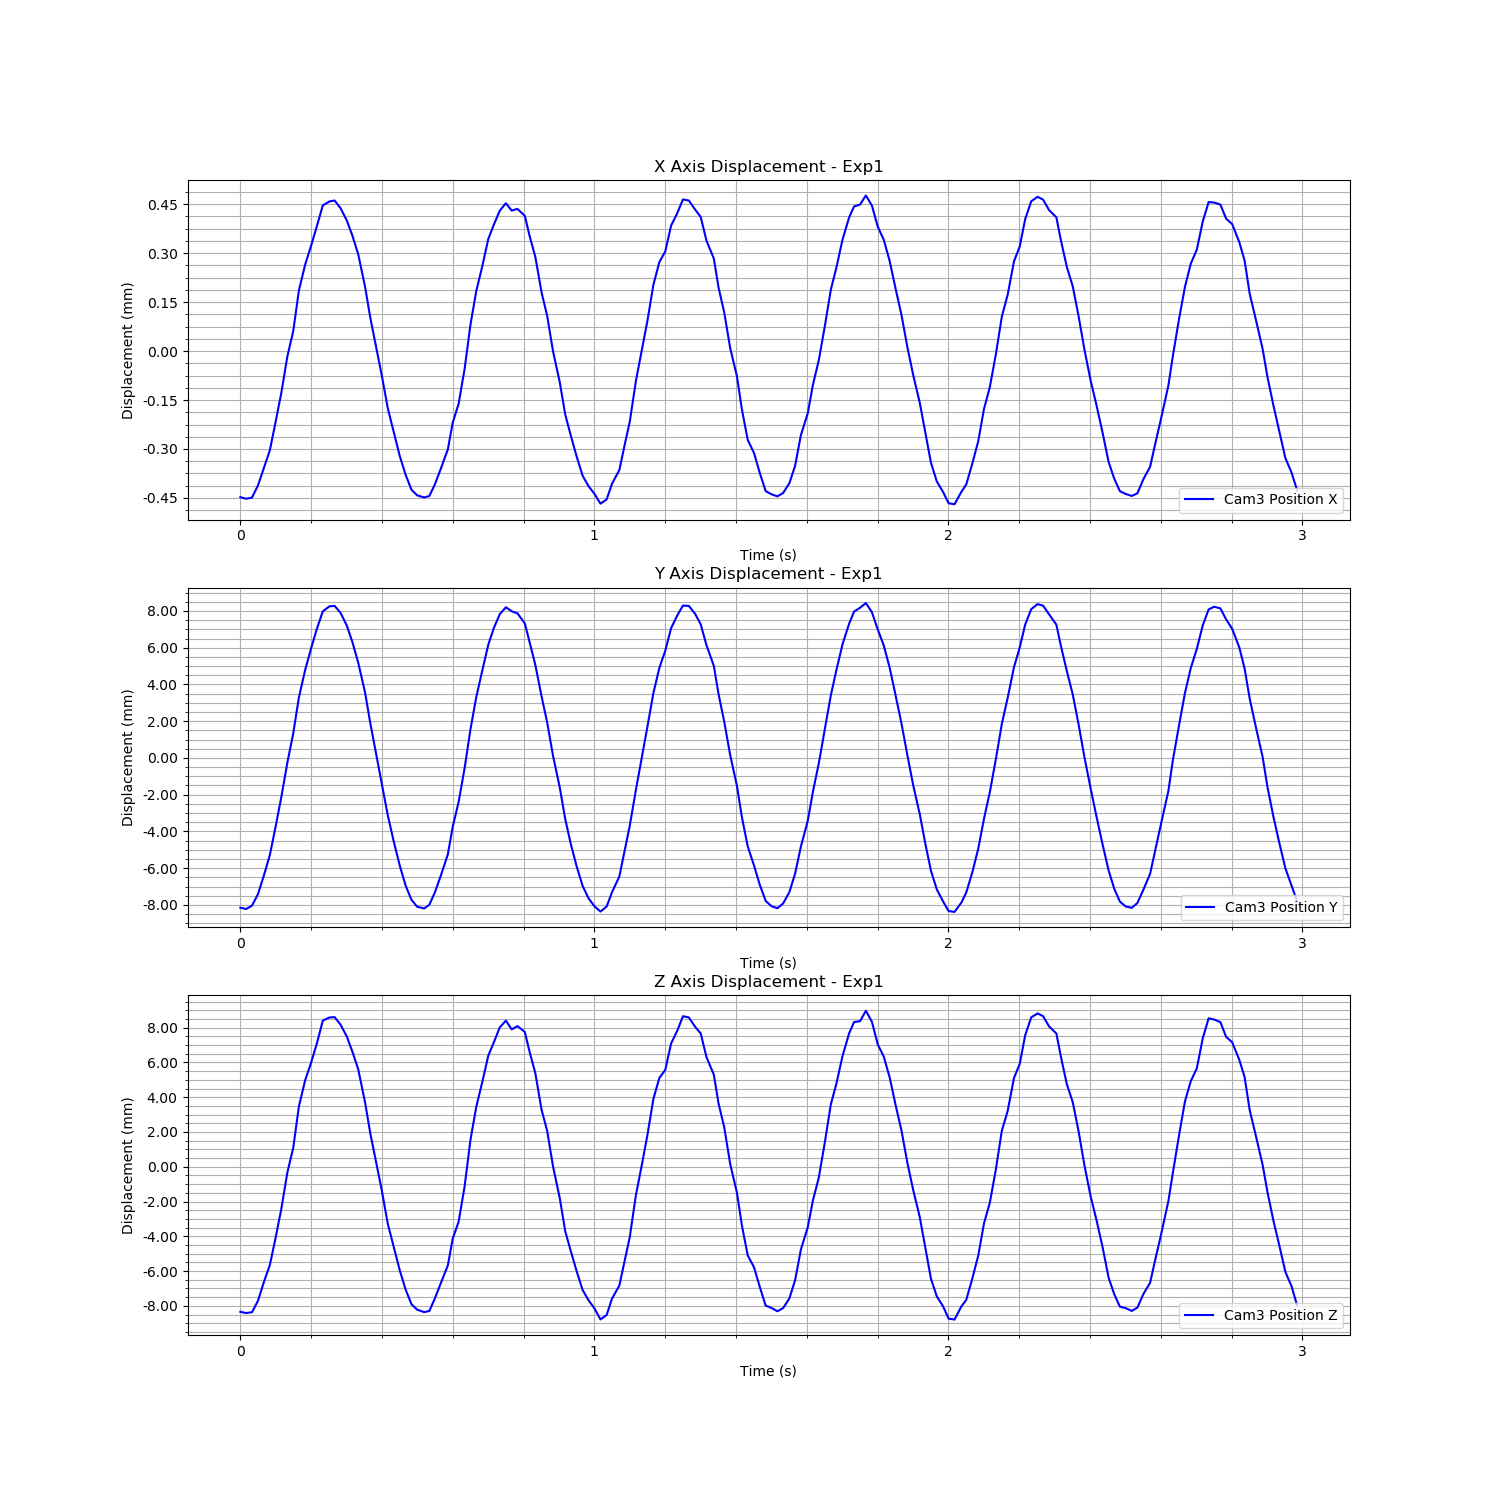

Values plotted in this chart, from the file beside it:
Time (s), Cam3 Fiducial ID, Cam3 Position X, Cam3 Position Y, Cam3 Position Z, Cam3 Rotation X, Cam3 Rotation Y, Cam3 Rotation Z, Cam3 Rotation W
1726274593, 0, -0.0004584, -0.008328, -0.008577, -0.01222, 0.0002201, 0.0004947, 0.9999
1726274593, 0, -0.0004632, -0.008402, -0.008643, -0.0173, -0.001437, 0.0007267, 0.9998
1726274594, 0, -0.0004597, -0.00822, -0.008598, -0.01936, -0.002555, 0.0008058, 0.9998
1726274594, 0, -0.0004228, -0.007594, -0.007944, -0.021, -0.002848, 0.001074, 0.9998
1726274594, 0, -0.0003693, -0.006593, -0.006874, -0.02217, -0.00041, 0.001017, 0.9998
1726274594, 0, -0.0003145, -0.005458, -0.005877, -0.02028, -0.003505, 0.0008837, 0.9998
1726274594, 0, -0.0002311, -0.003975, -0.00438, -0.01833, -0.002545, 0.0009168, 0.9998
1726274594, 0, -0.0001393, -0.002316, -0.002662, -0.01309, -0.001349, 0.000837, 0.9999
1726274594, 0, -2.7133012992969825e-05, -0.0004298, -0.000562, -0.007651, -0.001981, 0.0004818, 1
1726274594, 0, 4.9711857476099205e-05, 0.001144, 0.0008487, -0.003609, -0.0005632, 0.0003203, 1
1726274594, 0, 0.0001751, 0.003121, 0.003246, 0.0007029, 0.001295, 8.215313691520876e-05, 1
1726274594, 0, 0.0002545, 0.004621, 0.004755, 0.007345, 0.001114, -0.0002729, 1
1726274594, 0, 0.0003112, 0.005775, 0.005741, 0.01153, 0.001008, -0.0004183, 0.9999
1726274594, 0, 0.0003723, 0.006855, 0.006865, 0.01616, 0.0004622, -0.0005565, 0.9999
1726274594, 0, 0.0004355, 0.007804, 0.008175, 0.01981, 0.001984, -0.0008951, 0.9998
1726274594, 0, 0.0004475, 0.008077, 0.008354, 0.02336, 0.002178, -0.0009264, 0.9997
1726274594, 0, 0.0004502, 0.0081, 0.008372, 0.02619, 0.001982, -0.001251, 0.9997
1726274594, 0, 0.0004274, 0.007731, 0.00795, 0.02809, 0.003006, -0.001065, 0.9996
1726274594, 0, 0.0003904, 0.007052, 0.007281, 0.03023, 0.001424, -0.001402, 0.9995
1726274594, 0, 0.0003427, 0.006127, 0.006384, 0.0297, 0.002026, -0.001323, 0.9996
1726274594, 0, 0.0002848, 0.004998, 0.005361, 0.02906, 0.003253, -0.001488, 0.9996
1726274594, 0, 0.0001855, 0.003374, 0.003451, 0.02732, 0.002392, -0.001296, 0.9996
1726274594, 0, 9.220835001956899e-05, 0.001734, 0.00171, 0.02691, 0.0006086, -0.00133, 0.9996
1726274594, 0, 4.308281990071465e-06, 0.0001004, 8.578180885211556e-05, 0.02276, 0.0009381, -0.0008844, 0.9997
1726274594, 0, -8.689888329517761e-05, -0.001576, -0.001615, 0.01906, 0.001276, -0.001113, 0.9998
1726274594, 0, -0.0001861, -0.003302, -0.003515, 0.01398, -0.0006004, -0.0003398, 0.9999
1726274594, 0, -0.0002591, -0.004723, -0.004832, 0.008992, 0.000693, -0.0002841, 1
1726274594, 0, -0.0003331, -0.006049, -0.006199, 0.003684, -0.0004699, 0.0001256, 1
1726274594, 0, -0.0003895, -0.00712, -0.007293, -0.003301, 0.001649, 0.0002123, 1
1726274594, 0, -0.0004357, -0.007904, -0.008139, -0.008057, 0.0001568, 0.0003796, 1
1726274594, 0, -0.0004528, -0.008276, -0.008451, -0.01318, -0.0006484, 0.0005125, 0.9999
1726274594, 0, -0.0004593, -0.008371, -0.008591, -0.01779, -0.001974, 0.000792, 0.9998
1726274594, 0, -0.0004547, -0.008173, -0.008528, -0.0218, -0.002806, 0.001035, 0.9998
1726274594, 0, -0.0004196, -0.007502, -0.007811, -0.0214, -0.004347, 0.001118, 0.9998
1726274594, 0, -0.0003714, -0.006584, -0.006929, -0.02037, -0.003149, 0.0009281, 0.9998
1726274594, 0, -0.000312, -0.005429, -0.005908, -0.01939, -0.002827, 0.0009547, 0.9998
1726274594, 0, -0.0002304, -0.00393, -0.004368, -0.0171, -0.002802, 0.0009784, 0.9998
1726274594, 0, -0.0001724, -0.002581, -0.003401, -0.01171, -0.003171, 0.001035, 0.9999
1726274594, 0, -6.60211418144035e-05, -0.0007433, -0.001381, -0.008664, -0.002996, 0.001048, 1
1726274594, 0, 6.990325874085408e-05, 0.001381, 0.001318, -0.002828, -0.001637, 0.0004041, 1
1726274594, 0, 0.0001717, 0.003111, 0.003186, 0.001253, 0.000311, -0.0001002, 1
1726274594, 0, 0.0002504, 0.004607, 0.004671, 0.006942, -0.0001388, -0.0003491, 1
1726274594, 0, 0.0003322, 0.005981, 0.006151, 0.01177, 0.000765, -0.0002905, 0.9999
1726274594, 0, 0.0003763, 0.006893, 0.00692, 0.01633, 0.00103, -0.0006112, 0.9999
1726274594, 0, 0.0004194, 0.00765, 0.007783, 0.02067, 0.0009609, -0.0007316, 0.9998
1726274594, 0, 0.0004419, 0.008026, 0.008175, 0.02492, 0.0007133, -0.0008955, 0.9997
1726274594, 0, 0.0004196, 0.007808, 0.007667, 0.02759, 0.002819, -0.0007246, 0.9996
1726274594, 0, 0.0004246, 0.00769, 0.00786, 0.02822, 0.002209, -0.001111, 0.9996
1726274594, 0, 0.0004032, 0.007146, 0.007517, 0.02994, 0.003292, -0.001316, 0.9995
1726274594, 0, 0.0003408, 0.006097, 0.006358, 0.02961, 0.002542, -0.001308, 0.9996
1726274594, 0, 0.0002779, 0.004891, 0.005151, 0.02982, 0.003941, -0.001491, 0.9995
1726274594, 0, 0.0001691, 0.003175, 0.003048, 0.02828, 0.003652, -0.001035, 0.9996
1726274594, 0, 9.66954400794689e-05, 0.001754, 0.001828, 0.02602, 0.00264, -0.001247, 0.9997
1726274594, 0, -1.1899398730096052e-05, -6.716522295582973e-05, -0.0002185, 0.02247, 0.0008616, -0.0009016, 0.9997
1726274594, 0, -0.0001052, -0.001768, -0.00202, 0.01955, 0.0009962, -0.0007034, 0.9998
1726274594, 0, -0.0002051, -0.003505, -0.003937, 0.01462, -5.095597341284439e-05, -0.0007181, 0.9999
1726274594, 0, -0.0002696, -0.004859, -0.005081, 0.007589, 0.001828, -0.0004649, 1
1726274594, 0, -0.0003336, -0.006079, -0.006236, 0.004571, -0.000144, -0.0004633, 1
1726274594, 0, -0.0003924, -0.007134, -0.007313, -0.002355, -0.001129, 0.0003443, 1
1726274594, 0, -0.0004245, -0.007812, -0.007904, -0.007963, -0.0007417, 0.0004301, 1
... 120 more rows
